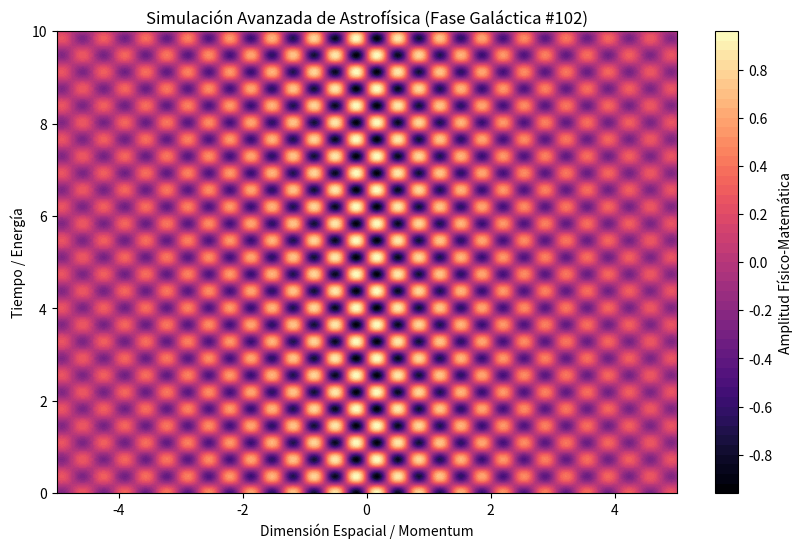

Generate this figure with matplotlib:
%matplotlib inline
# Simulación Galáctica: Astrofísica - Variante 102
import numpy as np
import matplotlib.pyplot as plt

# Parámetros Físicos Aleatorios
param_1 = 9.258
param_2 = 8.614
param_3 = 0.282

t = np.linspace(0, 10, 500)
x = np.linspace(-5, 5, 500)
X, T = np.meshgrid(x, t)

# Ecuación Base (Avanzada)
Z = np.sin(X * param_1) * np.cos(T * param_2) * np.exp(-np.abs(X) * param_3)

plt.figure(figsize=(10, 6))
plt.contourf(X, T, Z, 50, cmap='magma')
plt.colorbar(label='Amplitud Físico-Matemática')
plt.title(r'Simulación Avanzada de Astrofísica (Fase Galáctica #102)')
plt.xlabel('Dimensión Espacial / Momentum')
plt.ylabel('Tiempo / Energía')
plt.show()
